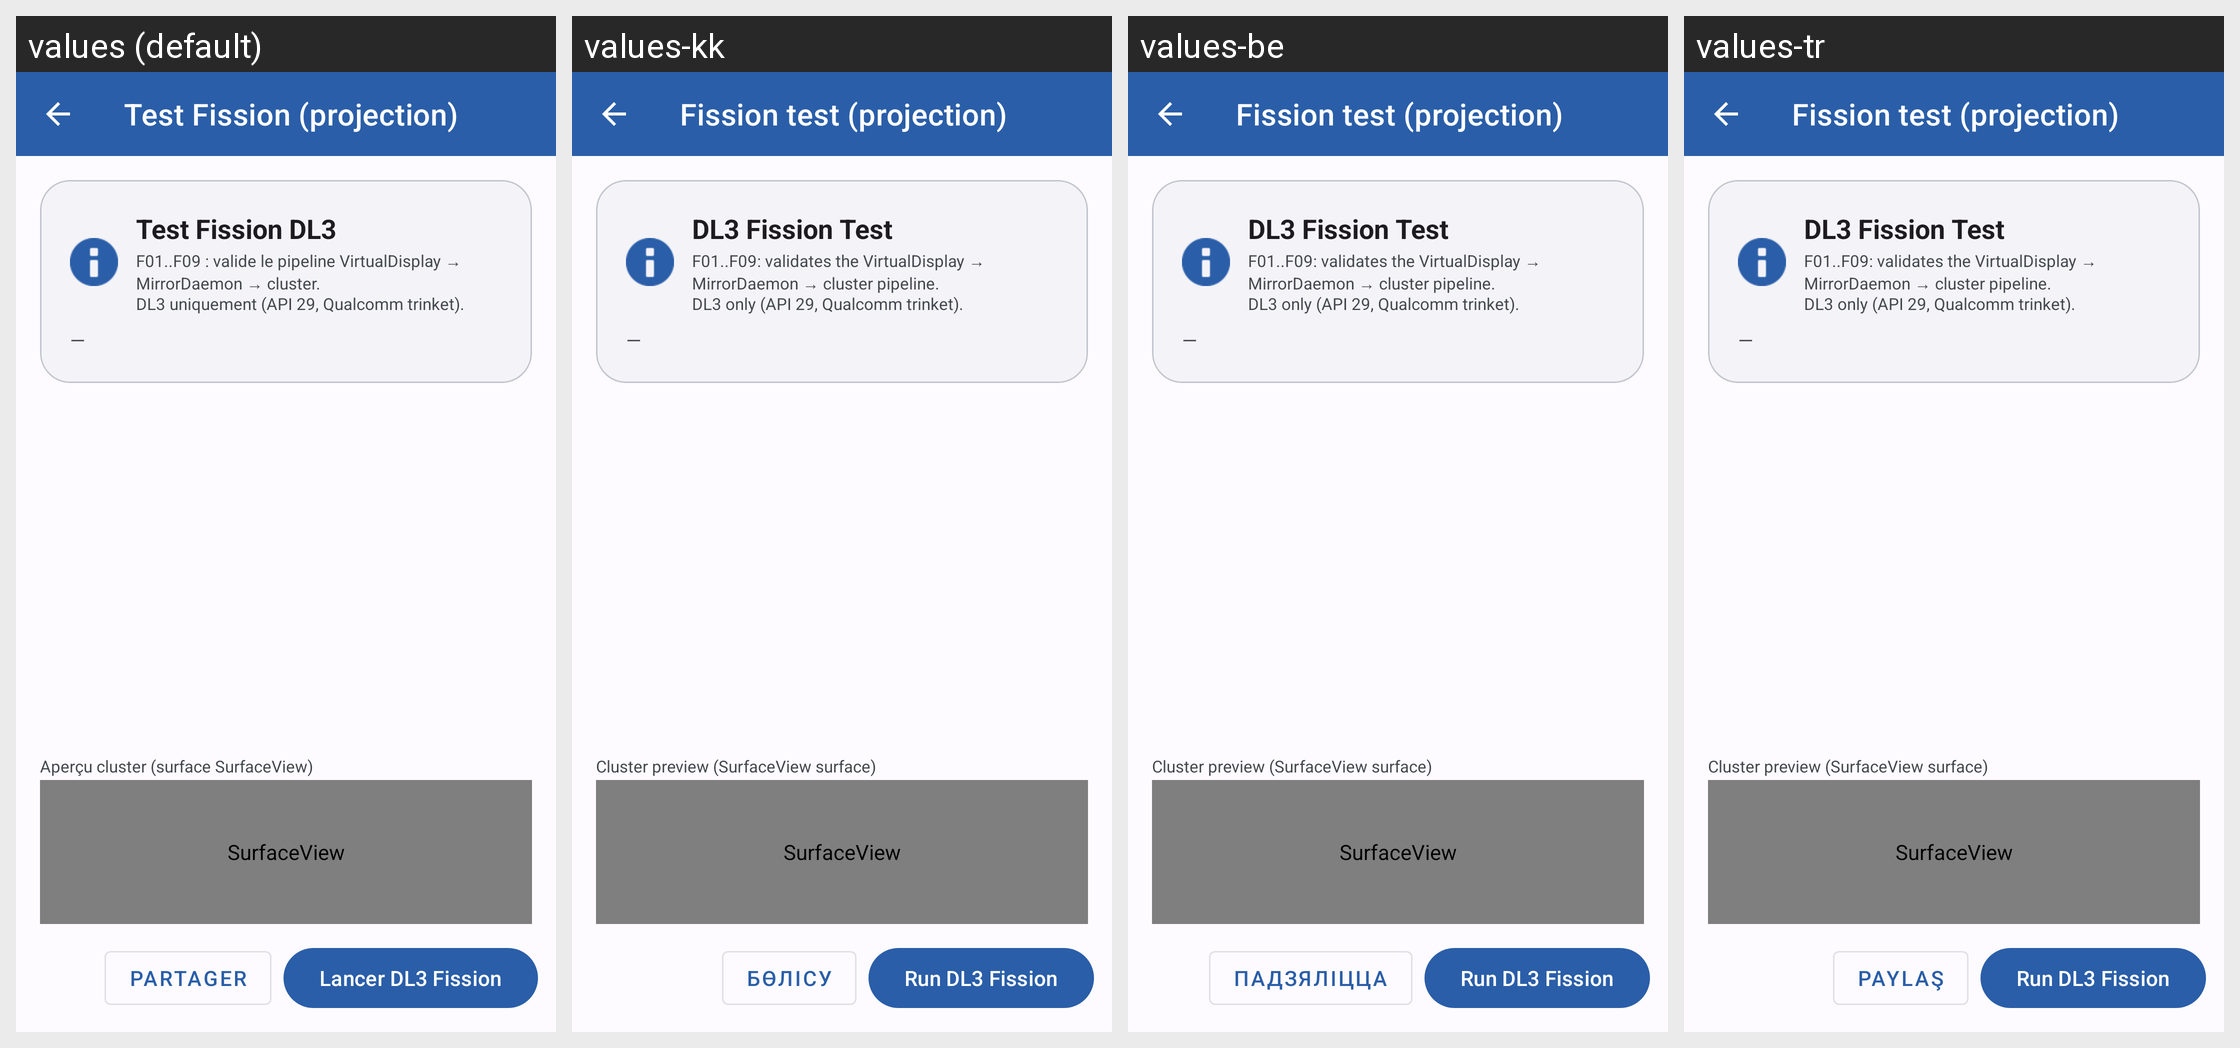

Locale-by-locale string values for the Android screen shown in this grid:
Android screen res/layout/activity_fission.xml rendered under 4 locales, left to right: values (default), values-kk, values-be, values-tr. Device: Nexus 5 (rendered at 1080×1920; each locale shown at half size, 540×960, under a caption strip naming it); theme Theme.DashCastDevTools.
Other locales in the repository, not shown: values-ar, values-de, values-en, values-es, values-it, values-pl, values-ru, values-uk, values-uz.
Strings drawn on this screen, with the default value and each locale's value (text and hints the layout hard-codes, and strings that could not be matched under every locale, appear in the picture but are not listed):

main_btn_fission
  values: Test Fission (projection)
  values-kk: Fission test (projection)
  values-be: Fission test (projection)
  values-tr: Fission test (projection)

fission_header_title
  values: Test Fission DL3
  values-kk: DL3 Fission Test
  values-be: DL3 Fission Test
  values-tr: DL3 Fission Test

fission_header_info
  values: F01..F09 : valide le pipeline VirtualDisplay → MirrorDaemon → cluster.
      DL3 uniquement (API 29, Qualcomm trinket).
  values-kk: F01..F09: validates the VirtualDisplay → MirrorDaemon → cluster pipeline.
      DL3 only (API 29, Qualcomm trinket).
  values-be: F01..F09: validates the VirtualDisplay → MirrorDaemon → cluster pipeline.
      DL3 only (API 29, Qualcomm trinket).
  values-tr: F01..F09: validates the VirtualDisplay → MirrorDaemon → cluster pipeline.
      DL3 only (API 29, Qualcomm trinket).

diag_counters_idle
  values: —
  values-kk: —
  values-be: —
  values-tr: —

fission_cluster_preview
  values: Aperçu cluster (surface SurfaceView)
  values-kk: Cluster preview (SurfaceView surface)
  values-be: Cluster preview (SurfaceView surface)
  values-tr: Cluster preview (SurfaceView surface)

diag_btn_share
  values: Partager
  values-kk: Бөлісу
  values-be: Падзяліцца
  values-tr: Paylaş

fission_btn_run
  values: Lancer DL3 Fission
  values-kk: Run DL3 Fission
  values-be: Run DL3 Fission
  values-tr: Run DL3 Fission
